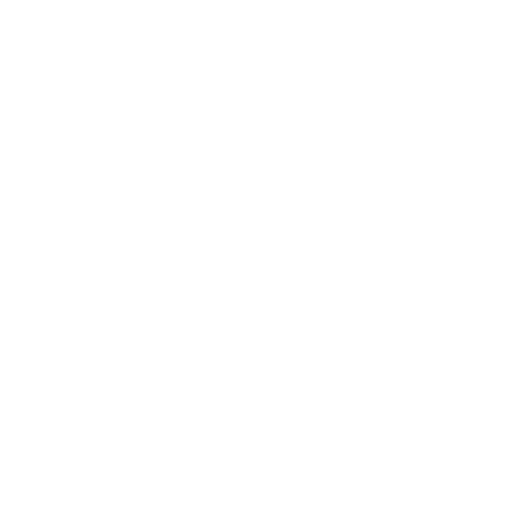
t = 0.00 s
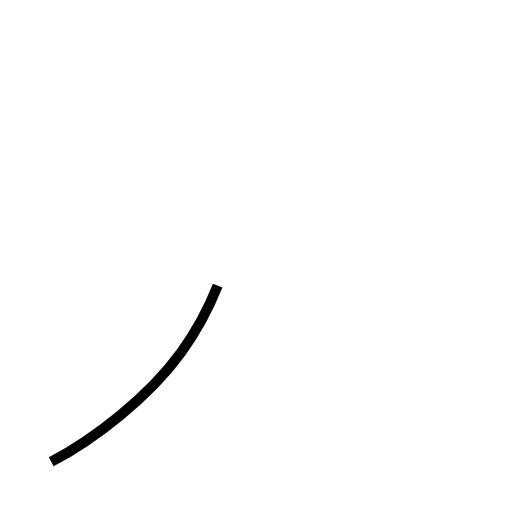
t = 0.73 s
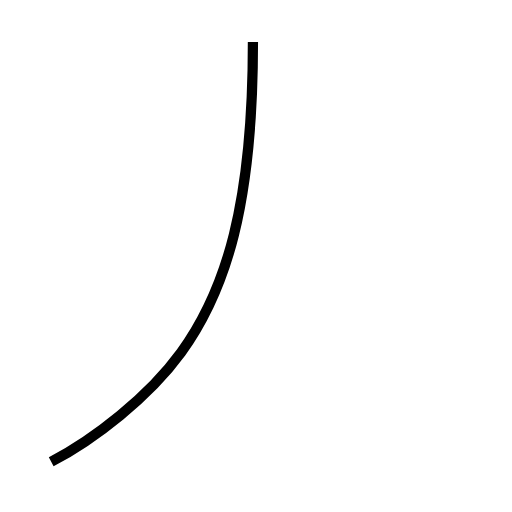
t = 1.45 s
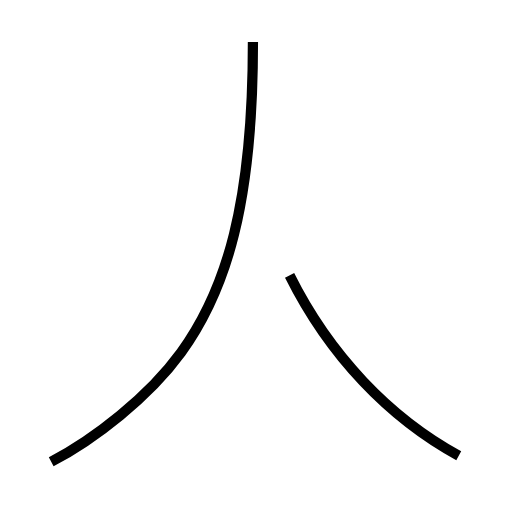
t = 2.19 s
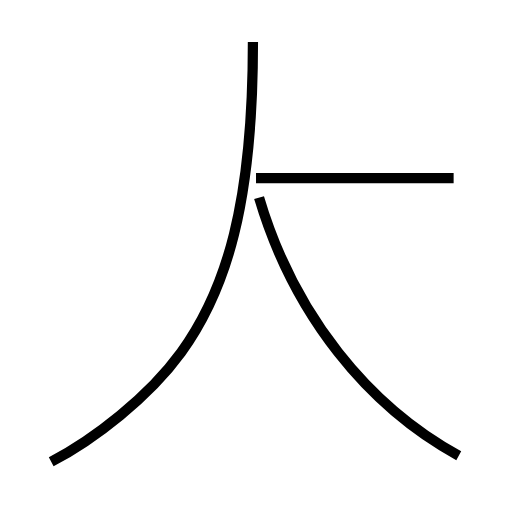
t = 3.01 s
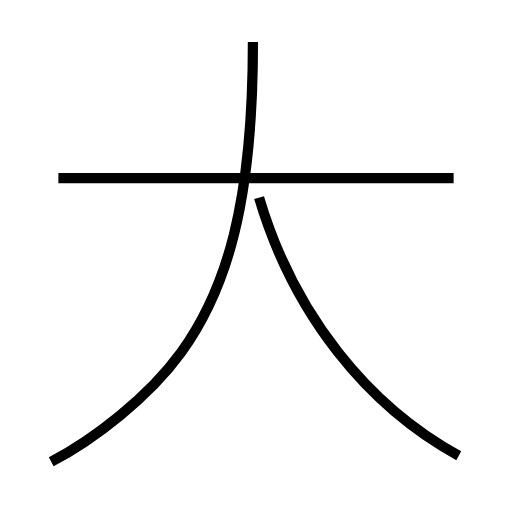
t = 3.59 s

The animated SVG that drew these frames (rendered in a browser with its animation timeline set to each time). Animation: 3 SMIL elements (animate=3); one cycle of 3.59 s.

<?xml version='1.0' encoding='utf-8'?>
<svg viewBox="0.0 -6.0 50.0 50.0" version="1.1" xmlns="http://www.w3.org/2000/svg"><rect x="-1000" y="-1000" width="2000" height="2000" stroke="white" fill="white" /><g style="fill:none;stroke:#000000;stroke-width:1"><path d="M 5.0 1.1 C 9.2 -1.1 14.5 -5.2 17.7 -9.6 C 22.1 -15.7 24.7 -24.1 24.7 -39.9 " transform="translate(0.0 38.0)" stroke-dasharray="48.34918280904783" stroke-dashoffset="48.34918280904783"><animate attributeName="stroke-dashoffset" from="48.34918280904783" to="0" dur="1.450475484271435s" begin="0s; anim_end.end" fill="freeze" id="anim0" /></path><path d="M 44.8 0.5 C 36.0 -4.3 28.7 -13.2 25.3 -24.7 " transform="translate(0.0 38.0)" stroke-dasharray="32.68552096473581" stroke-dashoffset="32.68552096473581"><animate attributeName="stroke-dashoffset" from="32.68552096473581" to="0" dur="0.9805656289420742s" begin="anim0.end" fill="freeze" id="anim1" /></path><path d="M 44.3 -26.6 L 5.7 -26.6" transform="translate(0.0 38.0)" stroke-dasharray="38.599999999999994" stroke-dashoffset="38.599999999999994"><animate attributeName="stroke-dashoffset" from="38.599999999999994" to="0" dur="1.1579999999999997s" begin="anim1.end" fill="freeze" id="anim_end" /></path></g></svg>
